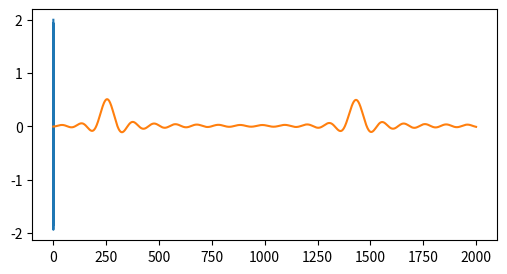

Python code for this plot:
# -*- coding: utf-8 -*-

from matplotlib import rcParams
from matplotlib import pyplot as plt
from math import cos, pi, e
import numpy as np
import heapq

l_time = 1
fbps = 254 #cycle_1
sbps = 1432 #cycle_2
q = 0
x = []

rcParams['figure.figsize']=(6, 3)

cycle = [0.001*i for i in range(0,100*l_time+1)]
gt = [cos(b*pi*fbps*2) + cos(b*pi*sbps*2) for b in cycle] #g(t)
gt = np.array(gt)
plt.plot(cycle, gt)
plt.show()

#fx = [e**(2*1j*pi*t) for t in time] #f(x)

while(q < 0.2) :
    q += 0.0001
    time = [q*i for i in range(0, 10000)]
    cycle = [0.0001*i for i in range(0,100*l_time+1)]
    fg = [e**(2*1j*pi*t) * ((cos(b*pi*fbps*2) + cos(b*pi*sbps*2))) for t, b in zip(time, cycle)] #f(x)g(x)
    fg = np.array(fg)
    p1 = sum(fg.real) / len(fg)
    x.append(p1)

plt.plot(x, )
plt.show()

res = heapq.nlargest(2, x)
print(x.index(res[1]))
print(x.index(max(x)))




